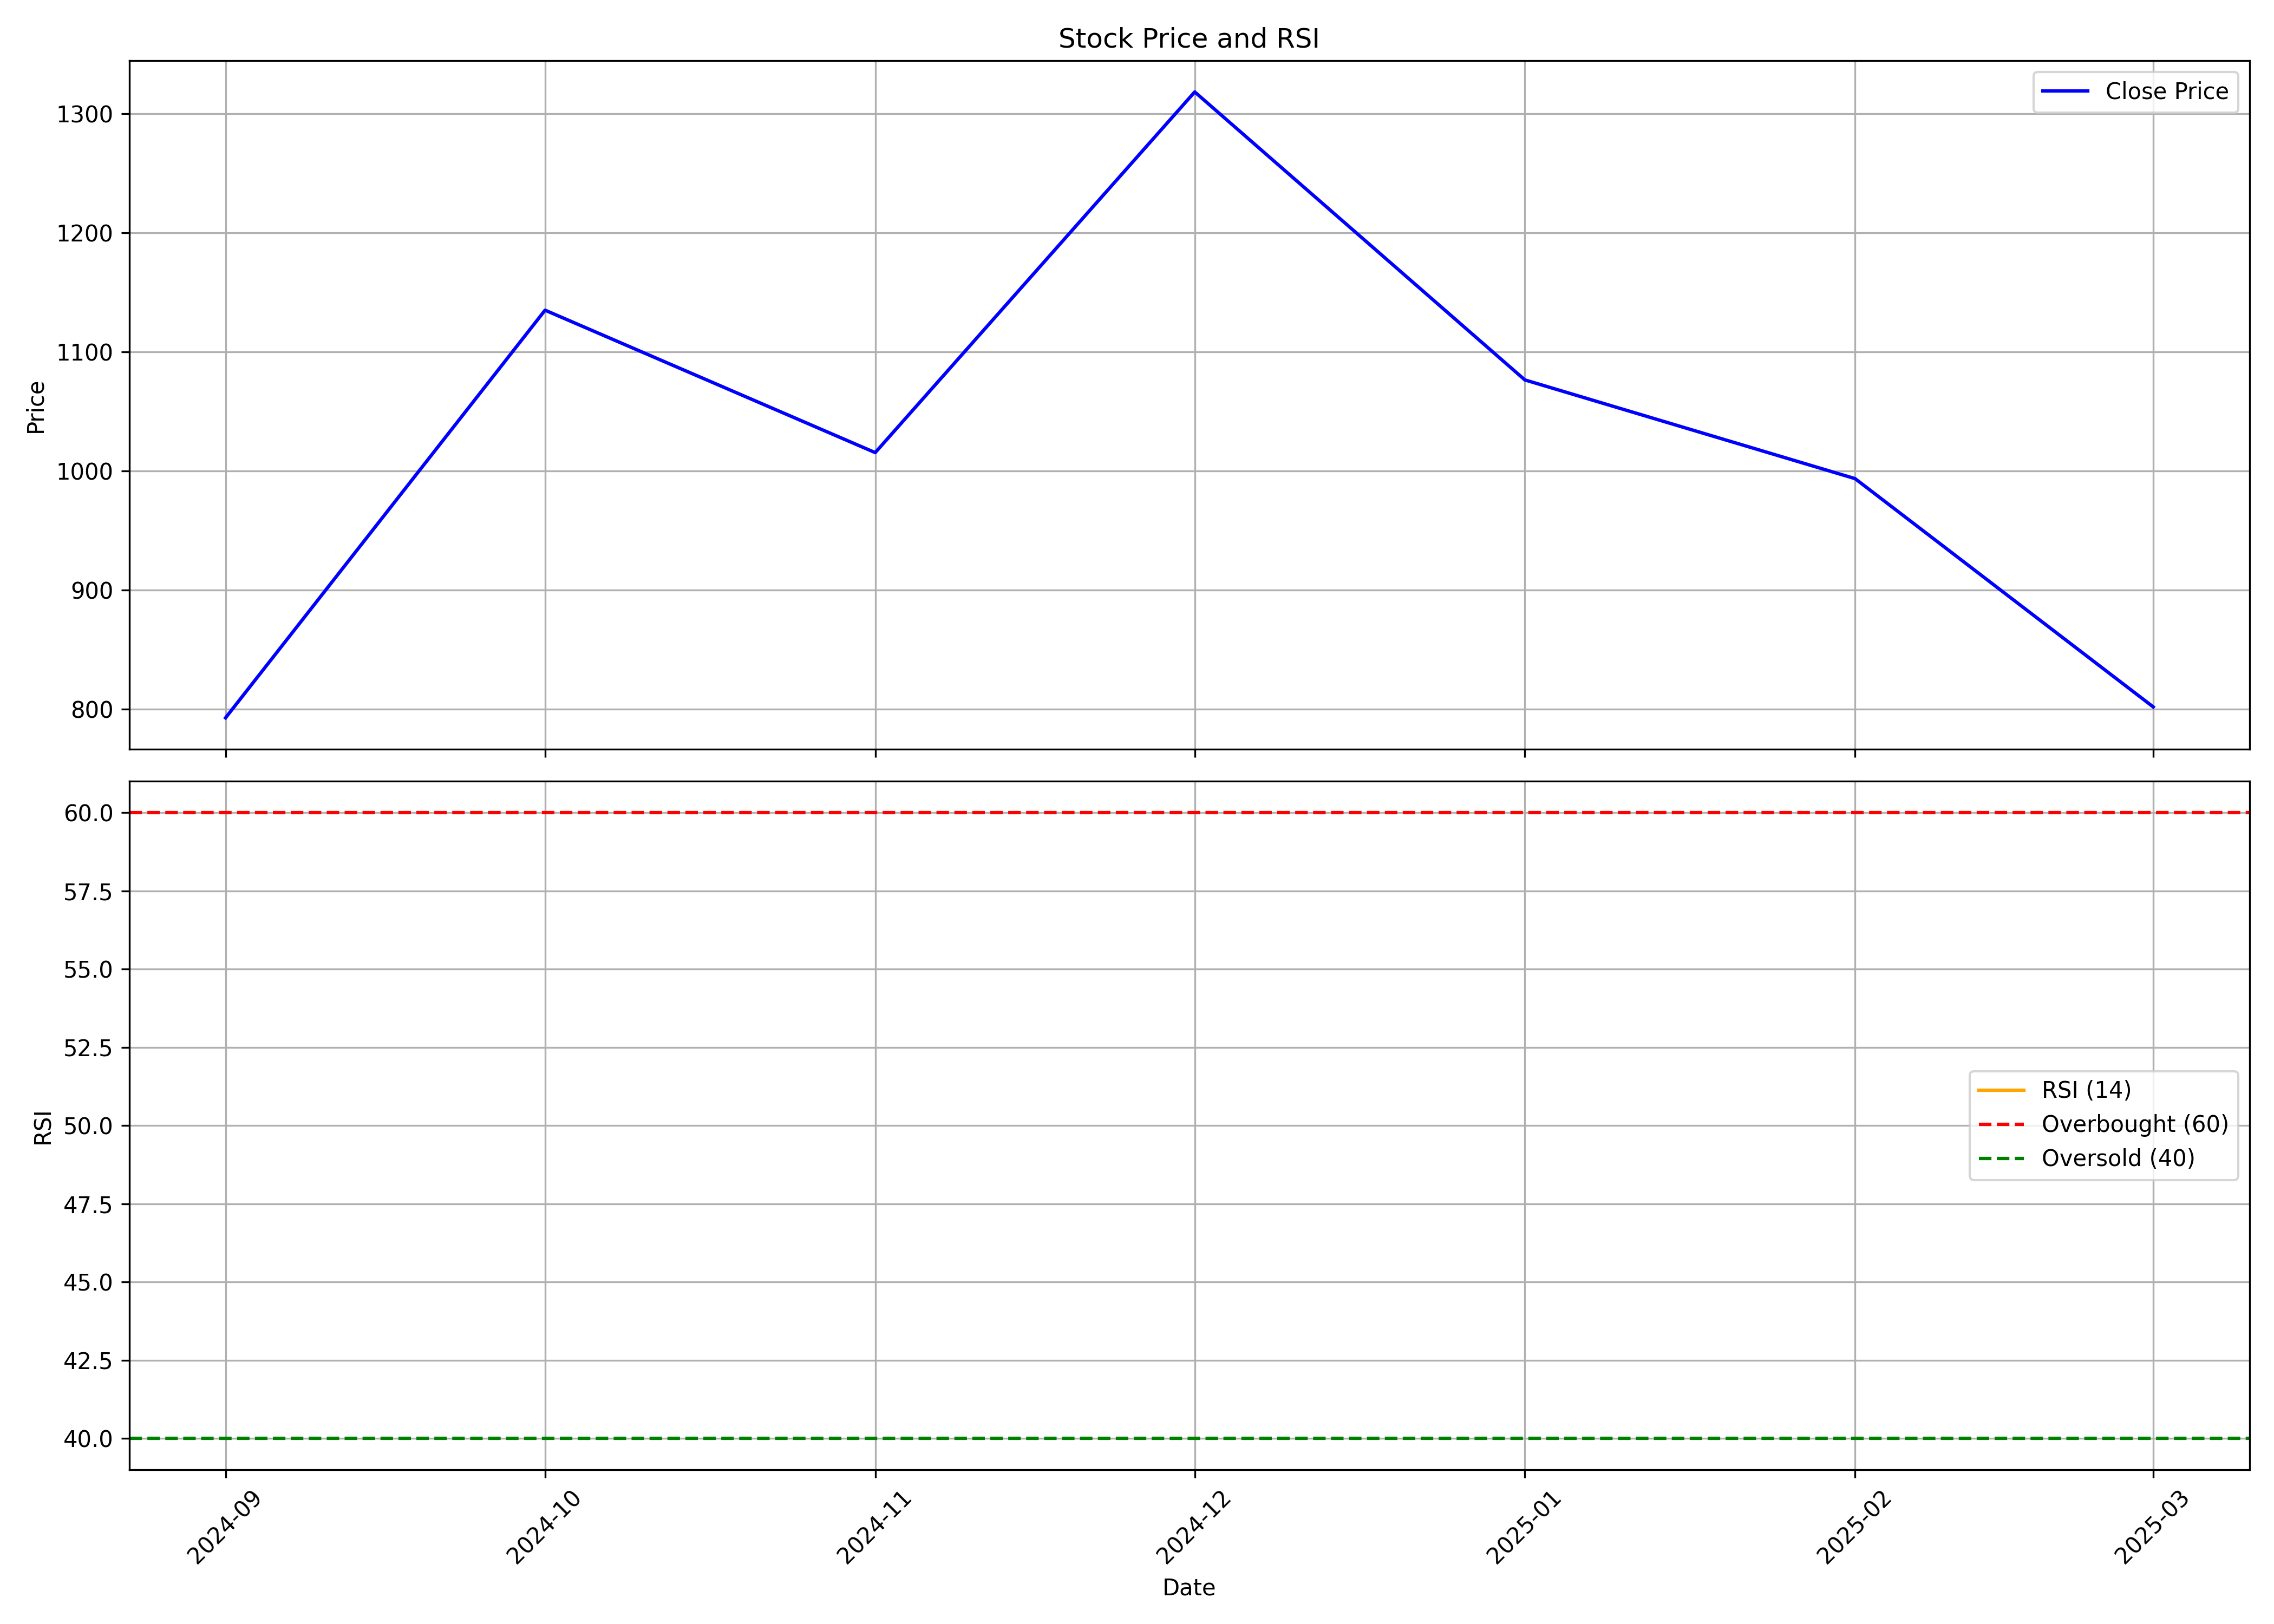

The table this chart was drawn from, first rows:
, date, symbol, open, high, low, close, volume, rsi
0, 2024-09-01, GALAPREC, 721.1, 870.0, 682.0, 792.7, 3970154, 
1, 2024-10-01, GALAPREC, 782.0, 1225, 720.1, 1135, 3527087, 
2, 2024-11-01, GALAPREC, 1128, 1343, 1002, 1016, 2213683, 
3, 2024-12-01, GALAPREC, 1016, 1480, 985.0, 1318, 4993087, 
4, 2025-01-01, GALAPREC, 1316, 1447, 880.2, 1077, 2244682, 
5, 2025-02-01, GALAPREC, 1078, 1121, 891.0, 993.7, 1127815, 
6, 2025-03-01, GALAPREC, 1010, 1031, 784.0, 801.8, 1283407, 
